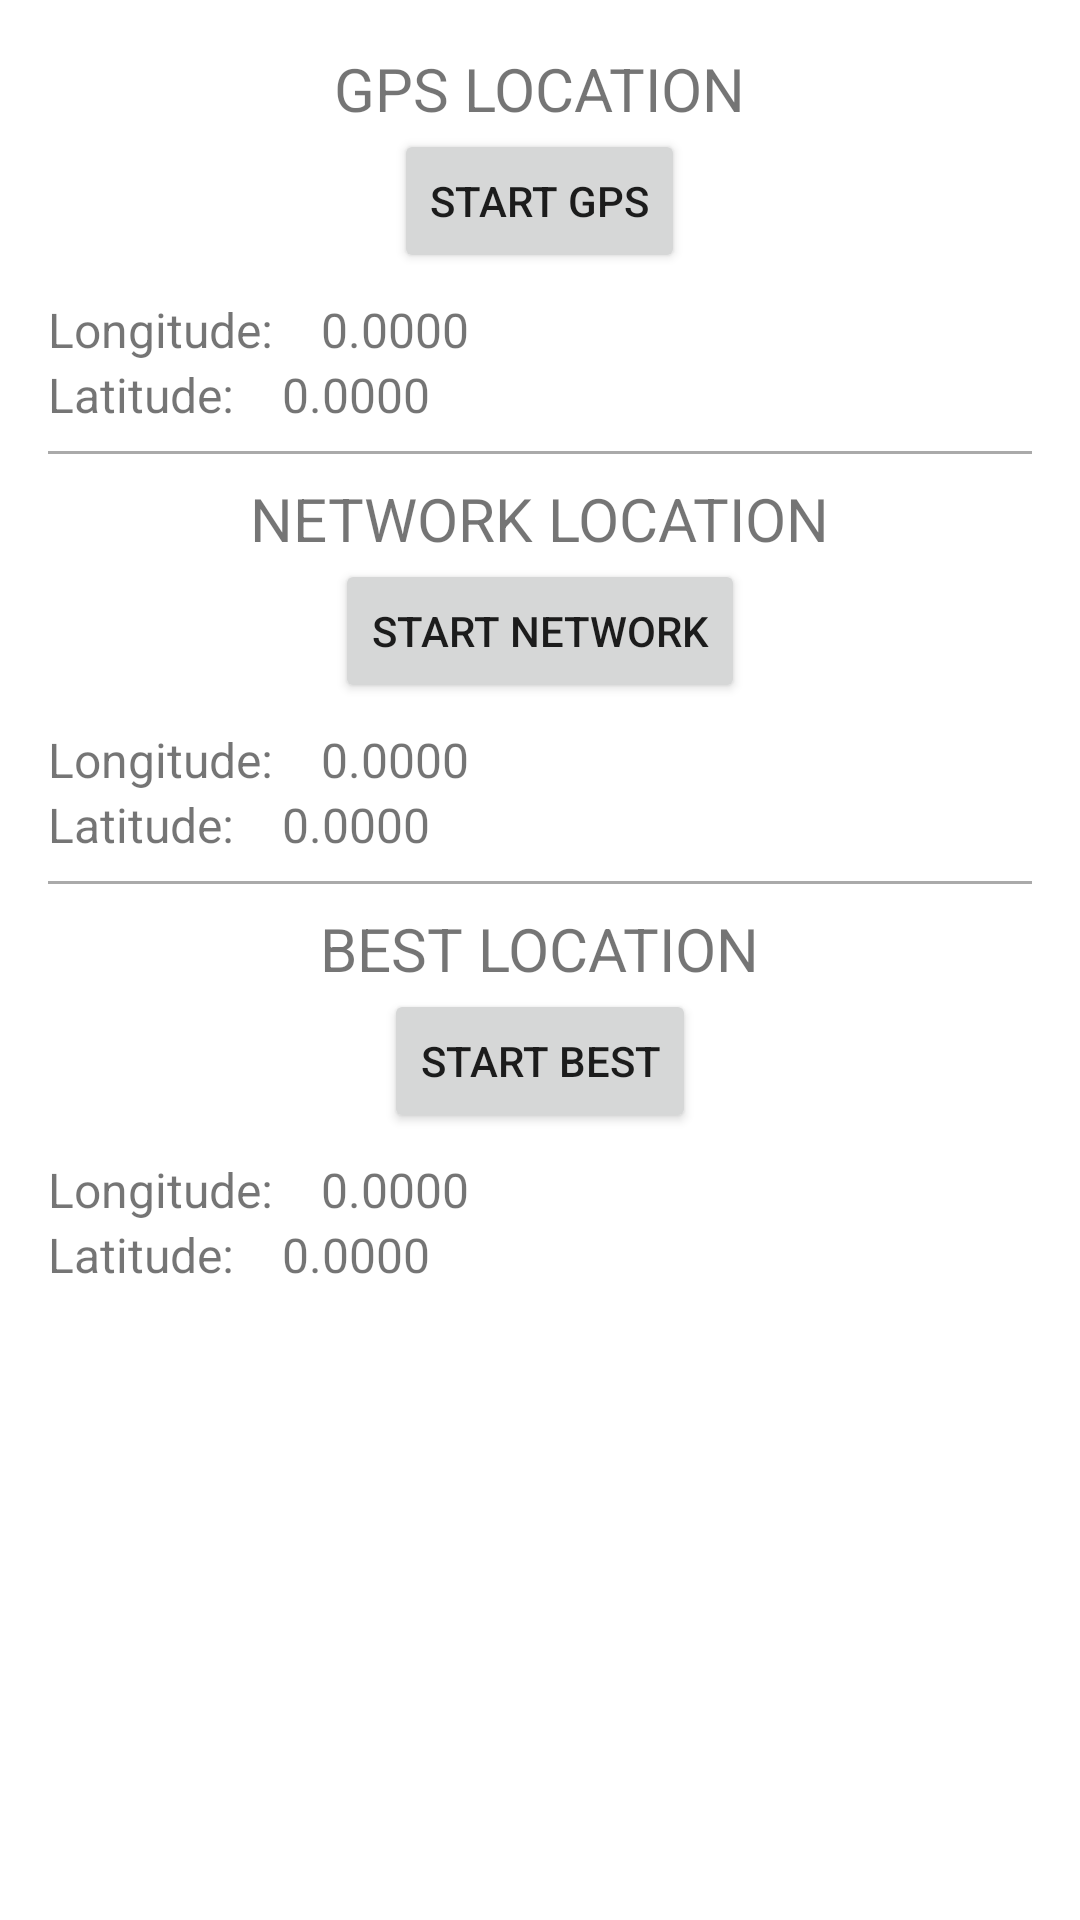

This screen was rendered from an Android layout file. Write that file and the resources it references.
<!-- AndroidManifest.xml: application theme Theme.Navegador -->
<!-- res/layout/fragment_ubicacion.xml -->
<?xml version="1.0" encoding="utf-8"?>
<ScrollView xmlns:android="http://schemas.android.com/apk/res/android"
    android:layout_width="match_parent"
    android:layout_height="match_parent"
    android:fillViewport="true"
    android:padding="16dp">

    <LinearLayout
        android:layout_width="match_parent"
        android:layout_height="wrap_content"
        android:orientation="vertical">

        
        <TextView
            android:id="@+id/titleTextGPS"
            android:layout_width="wrap_content"
            android:layout_height="wrap_content"
            android:text="GPS LOCATION"
            android:textSize="20sp"
            android:layout_gravity="center_horizontal" />

        <Button
            android:id="@+id/locationControllerGPS"
            android:layout_width="wrap_content"
            android:layout_height="wrap_content"
            android:text="Start GPS"
            android:layout_gravity="center_horizontal" />

        <LinearLayout
            android:layout_width="match_parent"
            android:layout_height="wrap_content"
            android:orientation="horizontal"
            android:layout_marginTop="8dp">

            <TextView
                android:layout_width="wrap_content"
                android:layout_height="wrap_content"
                android:text="Longitude:"
                android:textSize="16sp" />

            <TextView
                android:id="@+id/longitudeValueGPS"
                android:layout_width="wrap_content"
                android:layout_height="wrap_content"
                android:paddingStart="16dp"
                android:text="0.0000"
                android:textSize="16sp" />
        </LinearLayout>

        <LinearLayout
            android:layout_width="match_parent"
            android:layout_height="wrap_content"
            android:orientation="horizontal">

            <TextView
                android:layout_width="wrap_content"
                android:layout_height="wrap_content"
                android:text="Latitude:"
                android:textSize="16sp" />

            <TextView
                android:id="@+id/latitudeValueGPS"
                android:layout_width="wrap_content"
                android:layout_height="wrap_content"
                android:paddingStart="16dp"
                android:text="0.0000"
                android:textSize="16sp" />
        </LinearLayout>

        <View
            android:layout_width="match_parent"
            android:layout_height="1dp"
            android:background="@android:color/darker_gray"
            android:layout_marginVertical="8dp" />

        
        <TextView
            android:layout_width="wrap_content"
            android:layout_height="wrap_content"
            android:text="NETWORK LOCATION"
            android:textSize="20sp"
            android:layout_gravity="center_horizontal" />

        <Button
            android:id="@+id/locationControllerNetwork"
            android:layout_width="wrap_content"
            android:layout_height="wrap_content"
            android:text="Start Network"
            android:layout_gravity="center_horizontal" />

        <LinearLayout
            android:layout_width="match_parent"
            android:layout_height="wrap_content"
            android:orientation="horizontal"
            android:layout_marginTop="8dp">

            <TextView
                android:layout_width="wrap_content"
                android:layout_height="wrap_content"
                android:text="Longitude:"
                android:textSize="16sp" />

            <TextView
                android:id="@+id/longitudeValueNetwork"
                android:layout_width="wrap_content"
                android:layout_height="wrap_content"
                android:paddingStart="16dp"
                android:text="0.0000"
                android:textSize="16sp" />
        </LinearLayout>

        <LinearLayout
            android:layout_width="match_parent"
            android:layout_height="wrap_content"
            android:orientation="horizontal">

            <TextView
                android:layout_width="wrap_content"
                android:layout_height="wrap_content"
                android:text="Latitude:"
                android:textSize="16sp" />

            <TextView
                android:id="@+id/latitudeValueNetwork"
                android:layout_width="wrap_content"
                android:layout_height="wrap_content"
                android:paddingStart="16dp"
                android:text="0.0000"
                android:textSize="16sp" />
        </LinearLayout>

        <View
            android:layout_width="match_parent"
            android:layout_height="1dp"
            android:background="@android:color/darker_gray"
            android:layout_marginVertical="8dp" />

        
        <TextView
            android:layout_width="wrap_content"
            android:layout_height="wrap_content"
            android:text="BEST LOCATION"
            android:textSize="20sp"
            android:layout_gravity="center_horizontal" />

        <Button
            android:id="@+id/locationControllerBest"
            android:layout_width="wrap_content"
            android:layout_height="wrap_content"
            android:text="Start Best"
            android:layout_gravity="center_horizontal" />

        <LinearLayout
            android:layout_width="match_parent"
            android:layout_height="wrap_content"
            android:orientation="horizontal"
            android:layout_marginTop="8dp">

            <TextView
                android:layout_width="wrap_content"
                android:layout_height="wrap_content"
                android:text="Longitude:"
                android:textSize="16sp" />

            <TextView
                android:id="@+id/longitudeValueBest"
                android:layout_width="wrap_content"
                android:layout_height="wrap_content"
                android:paddingStart="16dp"
                android:text="0.0000"
                android:textSize="16sp" />
        </LinearLayout>

        <LinearLayout
            android:layout_width="match_parent"
            android:layout_height="wrap_content"
            android:orientation="horizontal">

            <TextView
                android:layout_width="wrap_content"
                android:layout_height="wrap_content"
                android:text="Latitude:"
                android:textSize="16sp" />

            <TextView
                android:id="@+id/latitudeValueBest"
                android:layout_width="wrap_content"
                android:layout_height="wrap_content"
                android:paddingStart="16dp"
                android:text="0.0000"
                android:textSize="16sp" />
        </LinearLayout>
    </LinearLayout>
</ScrollView>
<!-- resources referenced by this layout -->
<resources>
  <style name="Theme.Navegador" parent="Theme.MaterialComponents.DayNight.DarkActionBar">
          
          <item name="colorPrimary">@color/purple_500</item>
          <item name="colorPrimaryVariant">@color/purple_700</item>
          <item name="colorOnPrimary">@color/white</item>
          
          <item name="colorSecondary">@color/teal_200</item>
          <item name="colorSecondaryVariant">@color/teal_700</item>
          <item name="colorOnSecondary">@color/black</item>
          
          <item name="android:statusBarColor">?attr/colorPrimaryVariant</item>
          
      </style>
  <!-- not gathered from this repository: default colours our renderer supplied (Android Studio template values) -->
  <color name="purple_500">#FF6200EE</color>
  <color name="purple_700">#FF3700B3</color>
  <color name="teal_200">#FF03DAC5</color>
  <color name="teal_700">#FF018786</color>
  <color name="black">#FF000000</color>
  <color name="white">#FFFFFFFF</color>
</resources>
